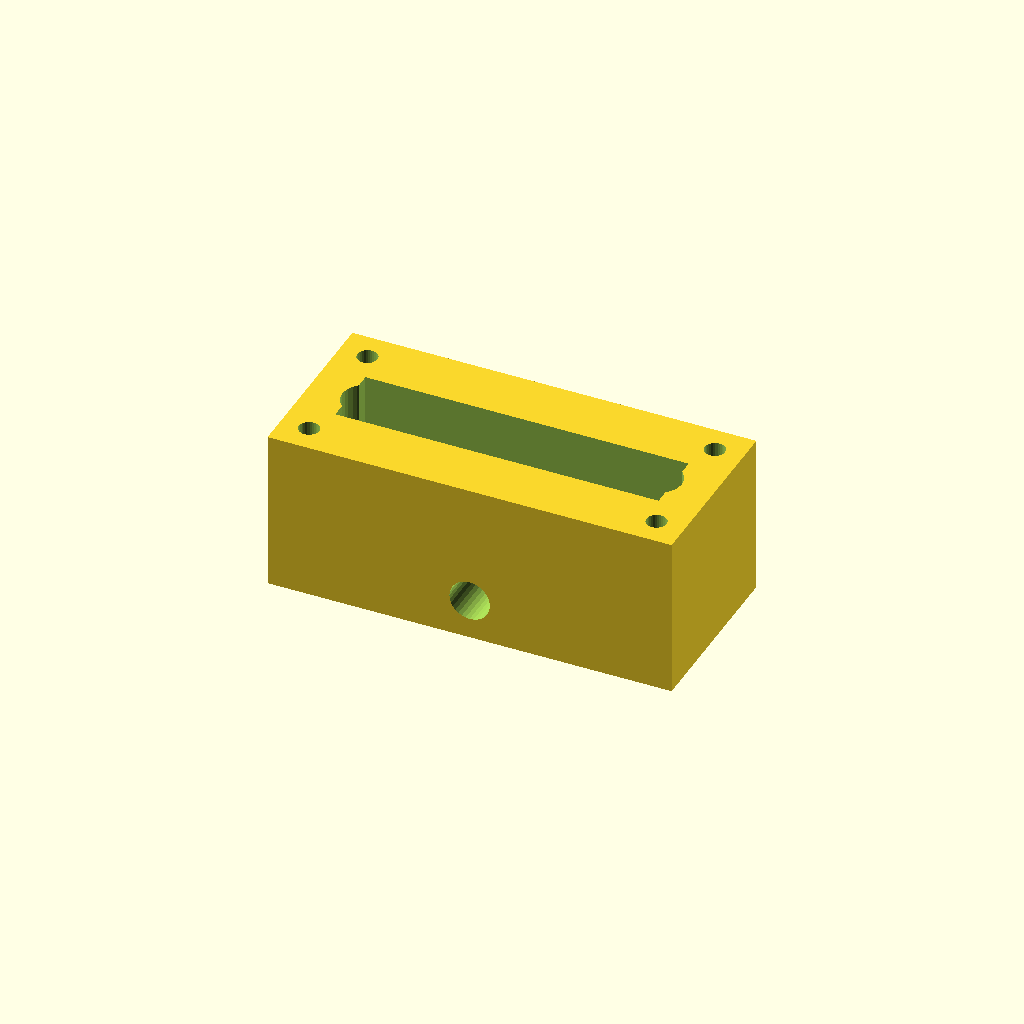
Cell 1 — every parameter at its default value.
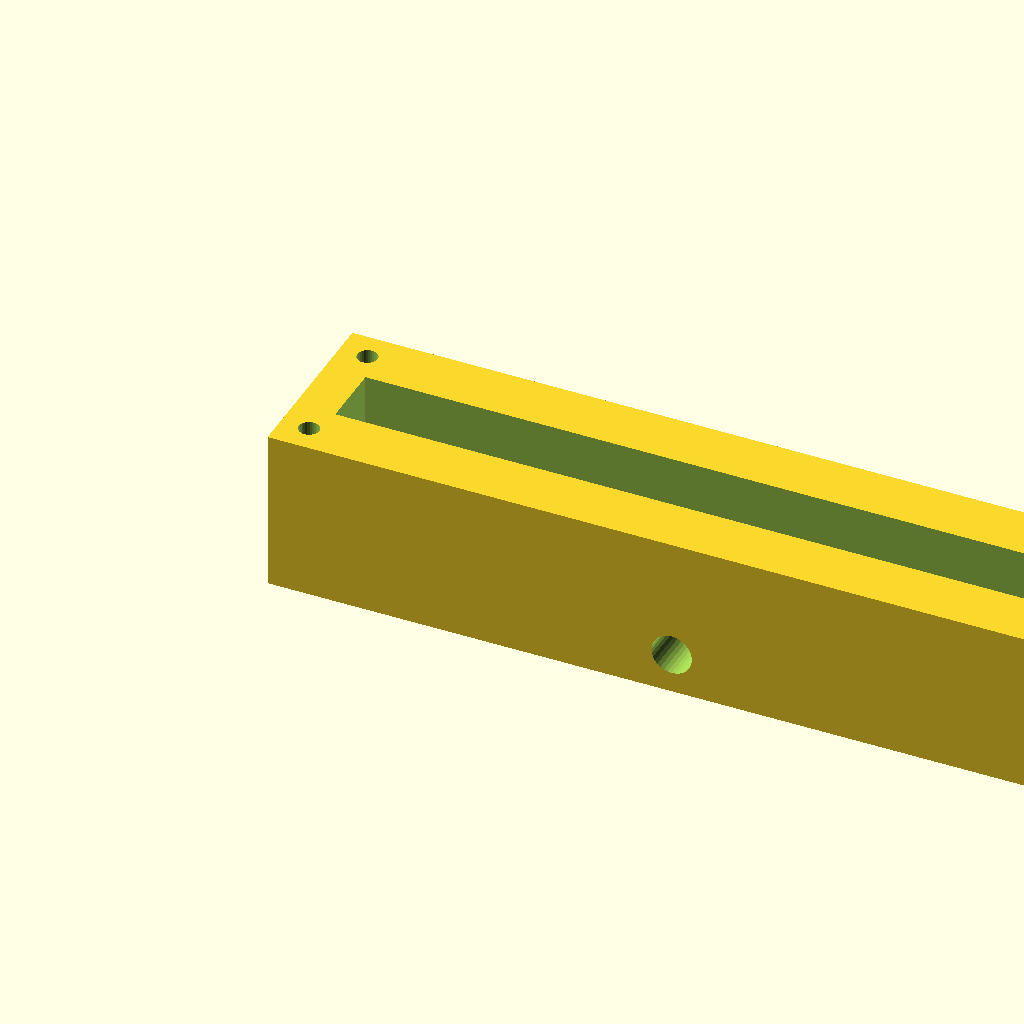
Cell 2 — block_l set to 200, the other parameters unchanged.
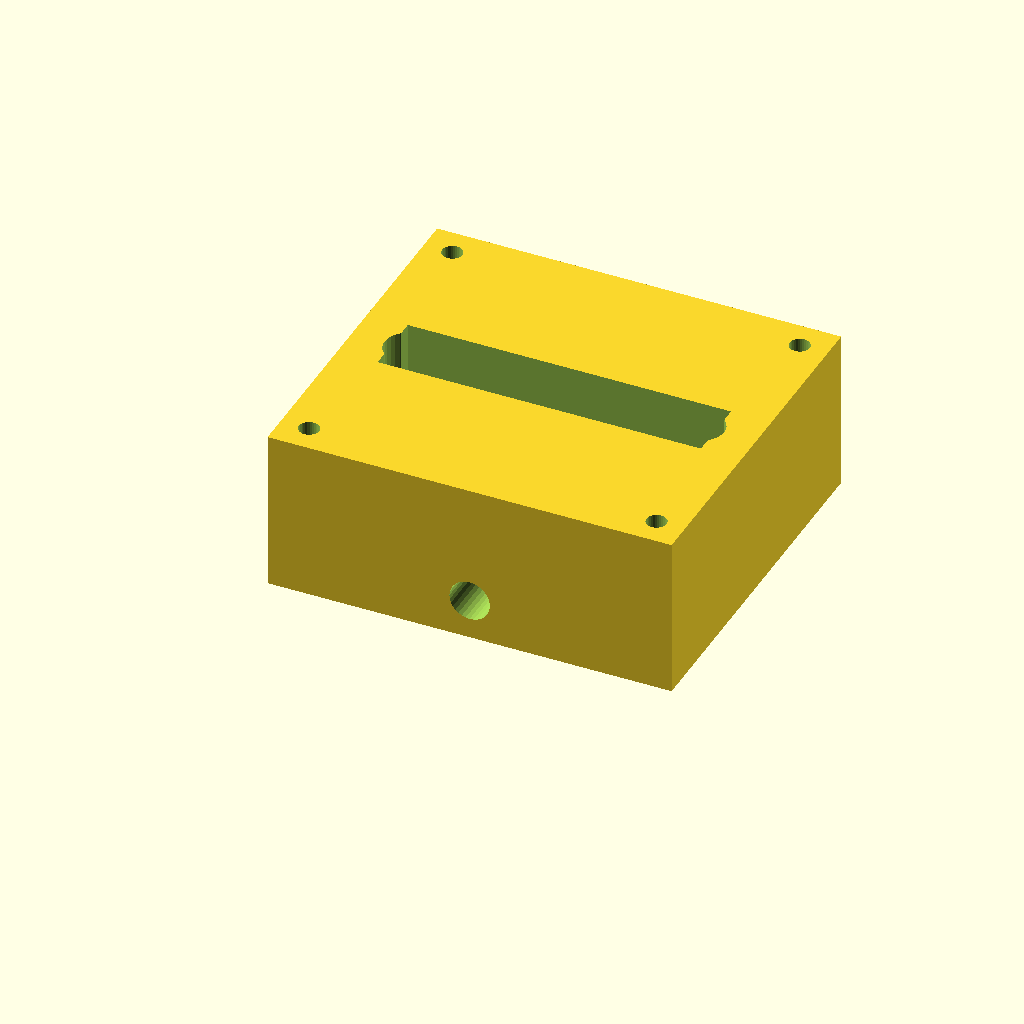
Cell 3: block_w = 90 (everything else at default).
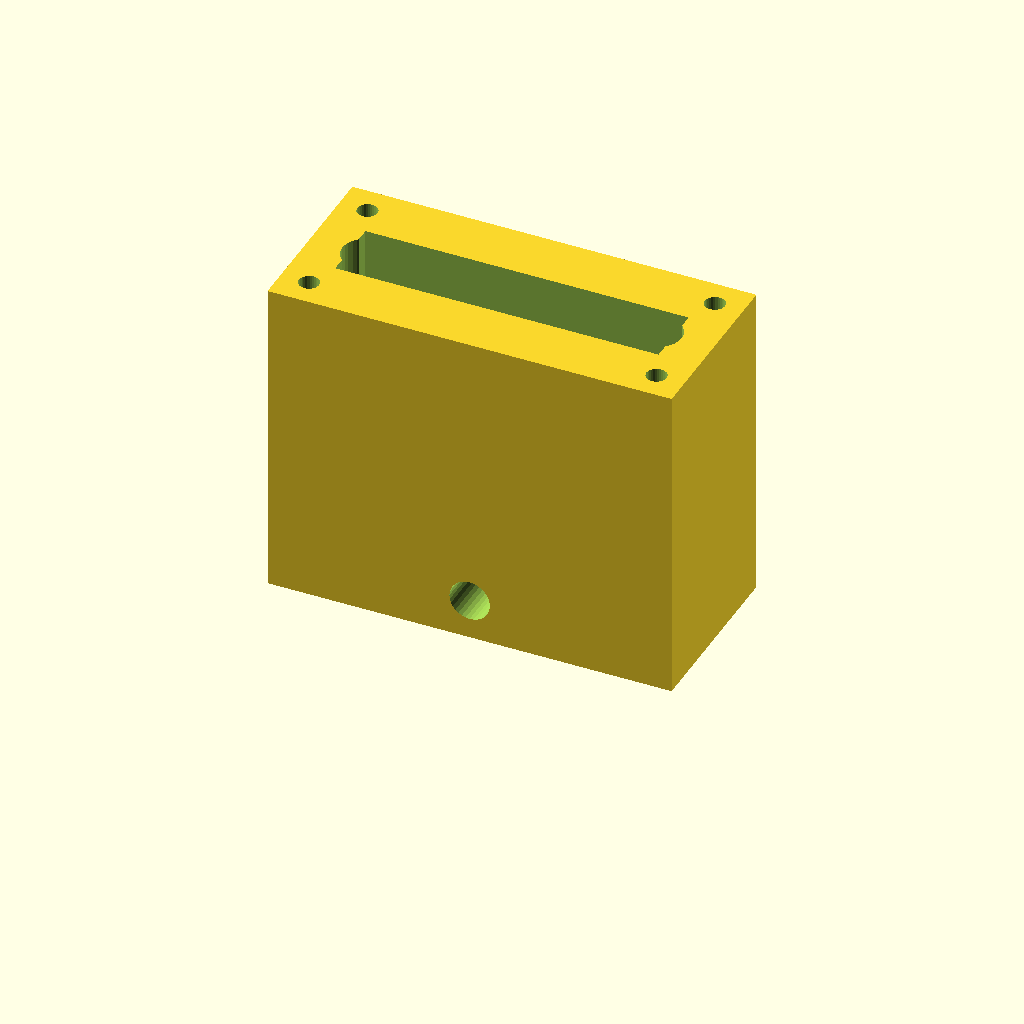
Cell 4 — block_h set to 80, the other parameters unchanged.
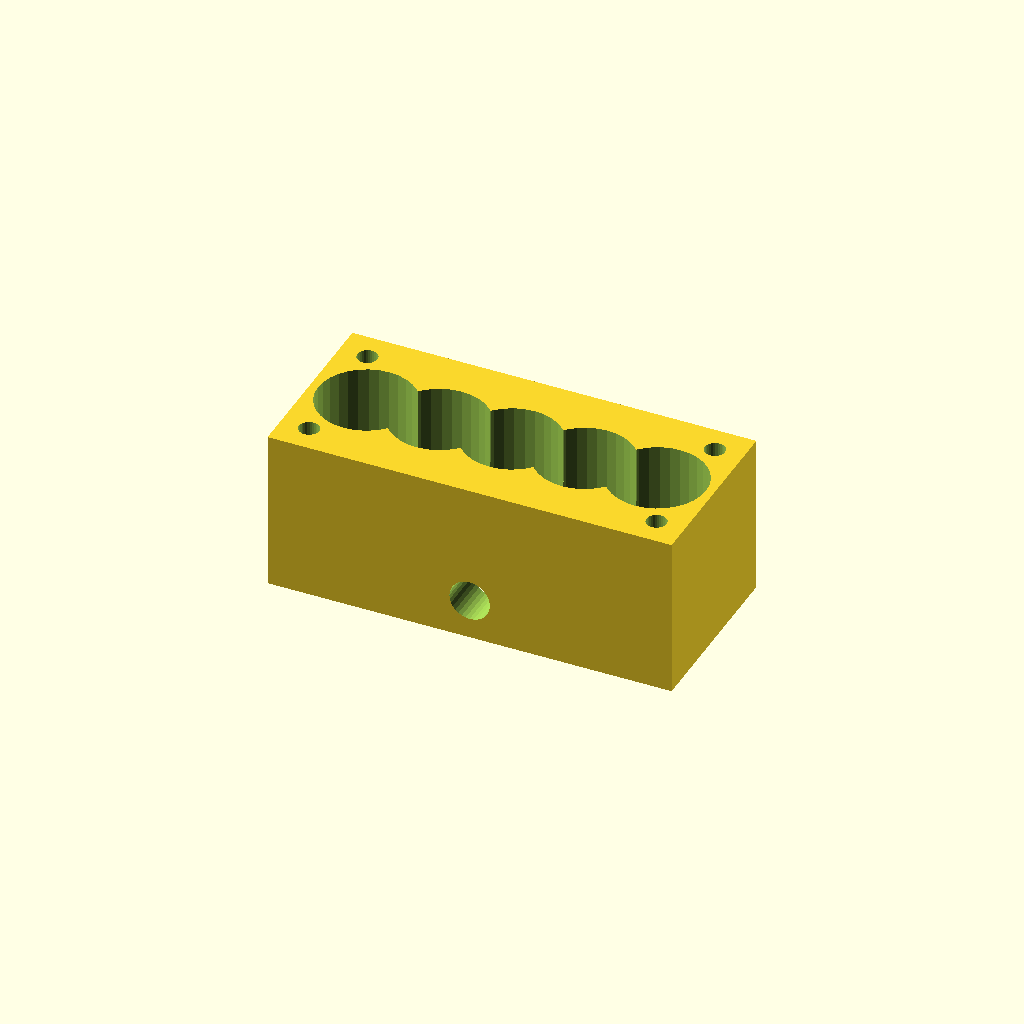
Cell 5 — port_d set to 24, the other parameters unchanged.
All cells are drawn from one camera (rotation 55°, 0°, 25°, orthographic, colour scheme Cornfield), so only the parameter changes between them.
OpenSCAD source file optional_data/data/solid2/manifoldblock/part_0085.scad:
$fn = 32;

// ----------------------------------------------------------------------
// Manifold block: side_outlet manifold
// ----------------------------------------------------------------------

// --- parameters (mm) ---
block_l = 100;            // block length, X
block_w = 45;             // block width, Y
block_h = 40;             // block height, Z
port_d = 12;              // port bore diameter
port_pitch = 18;          // port pitch along X
gallery_d = 16;           // top gallery width, Y
gallery_depth = 14;       // gallery pocket depth
wall_p = 10;              // gallery end wall thickness, X
mnt_d = 5;                // mounting hole diameter
mnt_in = 7;               // mounting hole inset from the edges
out_d = 10;               // outlet bore diameter
out_z = 10;               // outlet axis height
fit_tol = 0.02;           // tolerance for press fits, mm
free_tol = 0.2;           // tolerance for clearance fits, mm

n_ports = 5;  // ports in the row
port_x0 = (block_l - (n_ports - 1) * port_pitch) / 2;  // first port X

difference() {
  cube([block_l, block_w, block_h]);
  for (i = [0 : n_ports - 1])
    translate([port_x0 + i * port_pitch, block_w / 2, -1])
      cylinder(h = block_h + 2, d = port_d);
  translate([wall_p, block_w / 2 - gallery_d / 2, block_h - gallery_depth])
    cube([block_l - 2 * wall_p, gallery_d, gallery_depth + 1]);
  for (cx = [mnt_in, block_l - mnt_in])
    for (cy = [mnt_in, block_w - mnt_in])
      translate([cx, cy, -1]) cylinder(h = block_h + 2, d = mnt_d);
  translate([block_l / 2, -1, out_z]) rotate([-90, 0, 0])
    cylinder(h = block_w + 2, d = out_d);
}
Parameter table extracted from the source (name, type, default, range or options):
block_l: number, default 100
block_w: number, default 45
block_h: number, default 40
port_d: number, default 12
port_pitch: number, default 18
gallery_d: number, default 16
gallery_depth: number, default 14
wall_p: number, default 10
mnt_d: number, default 5
mnt_in: number, default 7
out_d: number, default 10
out_z: number, default 10
fit_tol: number, default 0.02
free_tol: number, default 0.2
n_ports: number, default 5
